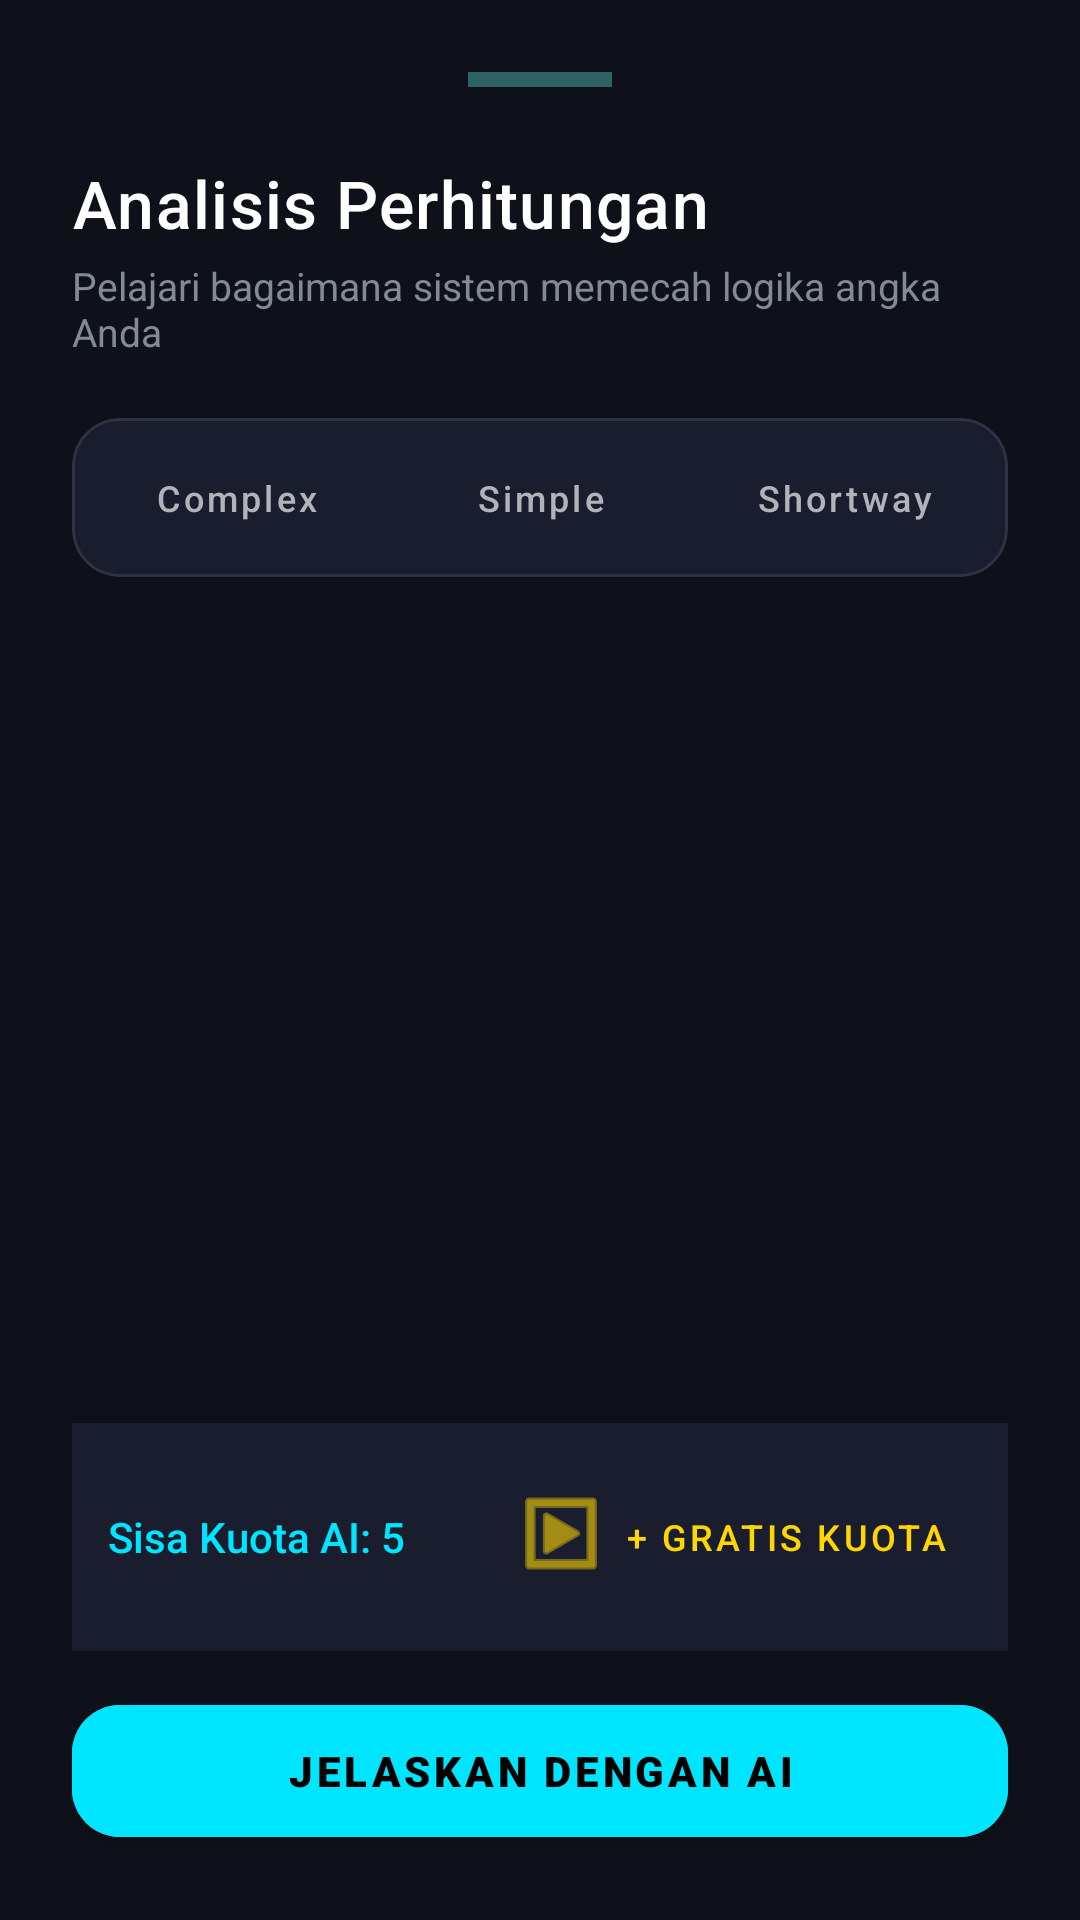

Write the Android layout XML for this screen, with the resource values it uses.
<!-- AndroidManifest.xml: application theme Theme.Kalkulator -->
<!-- res/layout/layout_explanation.xml -->
<?xml version="1.0" encoding="utf-8"?>
<androidx.coordinatorlayout.widget.CoordinatorLayout xmlns:android="http://schemas.android.com/apk/res/android"
    xmlns:app="http://schemas.android.com/apk/res-auto"
    android:layout_width="match_parent"
    android:layout_height="wrap_content">

    <LinearLayout
        android:layout_width="match_parent"
        android:layout_height="wrap_content"
        android:background="#0F111A"
        android:orientation="vertical"
        android:padding="24dp">

        
        <View
            android:layout_width="48dp"
            android:layout_height="5dp"
            android:layout_gravity="center"
            android:layout_marginBottom="24dp"
            android:background="#2E3243"
            android:backgroundTint="#4DB6AC"
            android:alpha="0.5" />

        <TextView
            android:id="@+id/tv_expl_title"
            android:layout_width="match_parent"
            android:layout_height="wrap_content"
            android:fontFamily="sans-serif-medium"
            android:text="Analisis Perhitungan"
            android:textColor="#FFFFFF"
            android:textSize="22sp"
            android:letterSpacing="0.02" />

        <TextView
            android:layout_width="match_parent"
            android:layout_height="wrap_content"
            android:text="Pelajari bagaimana sistem memecah logika angka Anda"
            android:textColor="#808B96"
            android:textSize="13sp"
            android:layout_marginTop="4dp" />

        
        <com.google.android.material.card.MaterialCardView
            android:layout_width="match_parent"
            android:layout_height="wrap_content"
            android:layout_marginTop="20dp"
            app:cardBackgroundColor="#1A1D2D"
            app:cardCornerRadius="16dp"
            app:cardElevation="0dp"
            app:strokeColor="#2E3243"
            app:strokeWidth="1dp">

            <com.google.android.material.button.MaterialButtonToggleGroup
                android:id="@+id/toggle_mode"
                android:layout_width="match_parent"
                android:layout_height="wrap_content"
                android:padding="4dp"
                app:checkedButton="@+id/btn_mode_simple"
                app:selectionRequired="true"
                app:singleSelection="true">

                <Button
                    android:id="@+id/btn_mode_complex"
                    style="@style/Widget.MaterialComponents.Button.TextButton"
                    android:layout_width="0dp"
                    android:layout_height="45dp"
                    android:layout_weight="1"
                    android:text="Complex"
                    android:textColor="#B0B3B8"
                    android:textSize="12sp"
                    android:textAllCaps="false" />

                <Button
                    android:id="@+id/btn_mode_simple"
                    style="@style/Widget.MaterialComponents.Button.TextButton"
                    android:layout_width="0dp"
                    android:layout_height="45dp"
                    android:layout_weight="1"
                    android:text="Simple"
                    android:textColor="#B0B3B8"
                    android:textSize="12sp"
                    android:textAllCaps="false" />

                <Button
                    android:id="@+id/btn_mode_short"
                    style="@style/Widget.MaterialComponents.Button.TextButton"
                    android:layout_width="0dp"
                    android:layout_height="45dp"
                    android:layout_weight="1"
                    android:text="Shortway"
                    android:textColor="#B0B3B8"
                    android:textSize="12sp"
                    android:textAllCaps="false" />

            </com.google.android.material.button.MaterialButtonToggleGroup>
        </com.google.android.material.card.MaterialCardView>

        
        <androidx.core.widget.NestedScrollView
            android:layout_width="match_parent"
            android:layout_height="250dp"
            android:layout_marginTop="16dp">

            <LinearLayout
                android:id="@+id/steps_container"
                android:layout_width="match_parent"
                android:layout_height="wrap_content"
                android:orientation="vertical" />
        </androidx.core.widget.NestedScrollView>

        
        <LinearLayout
            android:layout_width="match_parent"
            android:layout_height="wrap_content"
            android:orientation="horizontal"
            android:layout_marginTop="16dp"
            android:gravity="center_vertical"
            android:background="#1A1D2D"
            android:padding="12dp">

            <TextView
                android:id="@+id/tv_quota_info"
                android:layout_width="0dp"
                android:layout_height="wrap_content"
                android:layout_weight="1"
                android:text="Sisa Kuota AI: 5"
                android:textColor="#00E5FF"
                android:textSize="14sp"
                android:fontFamily="sans-serif-medium"/>

            <com.google.android.material.button.MaterialButton
                android:id="@+id/btn_refill_quota"
                style="@style/Widget.MaterialComponents.Button.TextButton"
                android:layout_width="wrap_content"
                android:layout_height="wrap_content"
                android:text="+ Gratis Kuota"
                android:textColor="#FFD600"
                android:textSize="12sp"
                app:icon="@android:drawable/ic_menu_slideshow"
                app:iconTint="#FFD600" />
        </LinearLayout>

        
        <Button
            android:id="@+id/btnAi"
            android:layout_width="match_parent"
            android:layout_height="56dp"
            android:layout_marginTop="12dp"
            android:text="Jelaskan dengan AI"
            android:backgroundTint="#00E5FF"
            android:textColor="#000000"
            android:fontFamily="sans-serif-black"
            app:cornerRadius="16dp" />

        <Button
            android:id="@+id/btn_close_expl"
            android:layout_width="match_parent"
            android:layout_height="56dp"
            android:layout_marginTop="12dp"
            android:text="Selesai Belajar"
            android:backgroundTint="#2E3243"
            android:textColor="#FFFFFF"
            android:fontFamily="sans-serif-black"
            app:cornerRadius="16dp" />

    </LinearLayout>

</androidx.coordinatorlayout.widget.CoordinatorLayout>
<!-- resources referenced by this layout -->
<resources>
  <style name="Theme.Kalkulator" parent="Theme.MaterialComponents.DayNight.NoActionBar">
          
          <item name="colorPrimary">@android:color/transparent</item>
          <item name="colorPrimaryVariant">@android:color/transparent</item>
          <item name="colorOnPrimary">@android:color/transparent</item>
      </style>
</resources>
